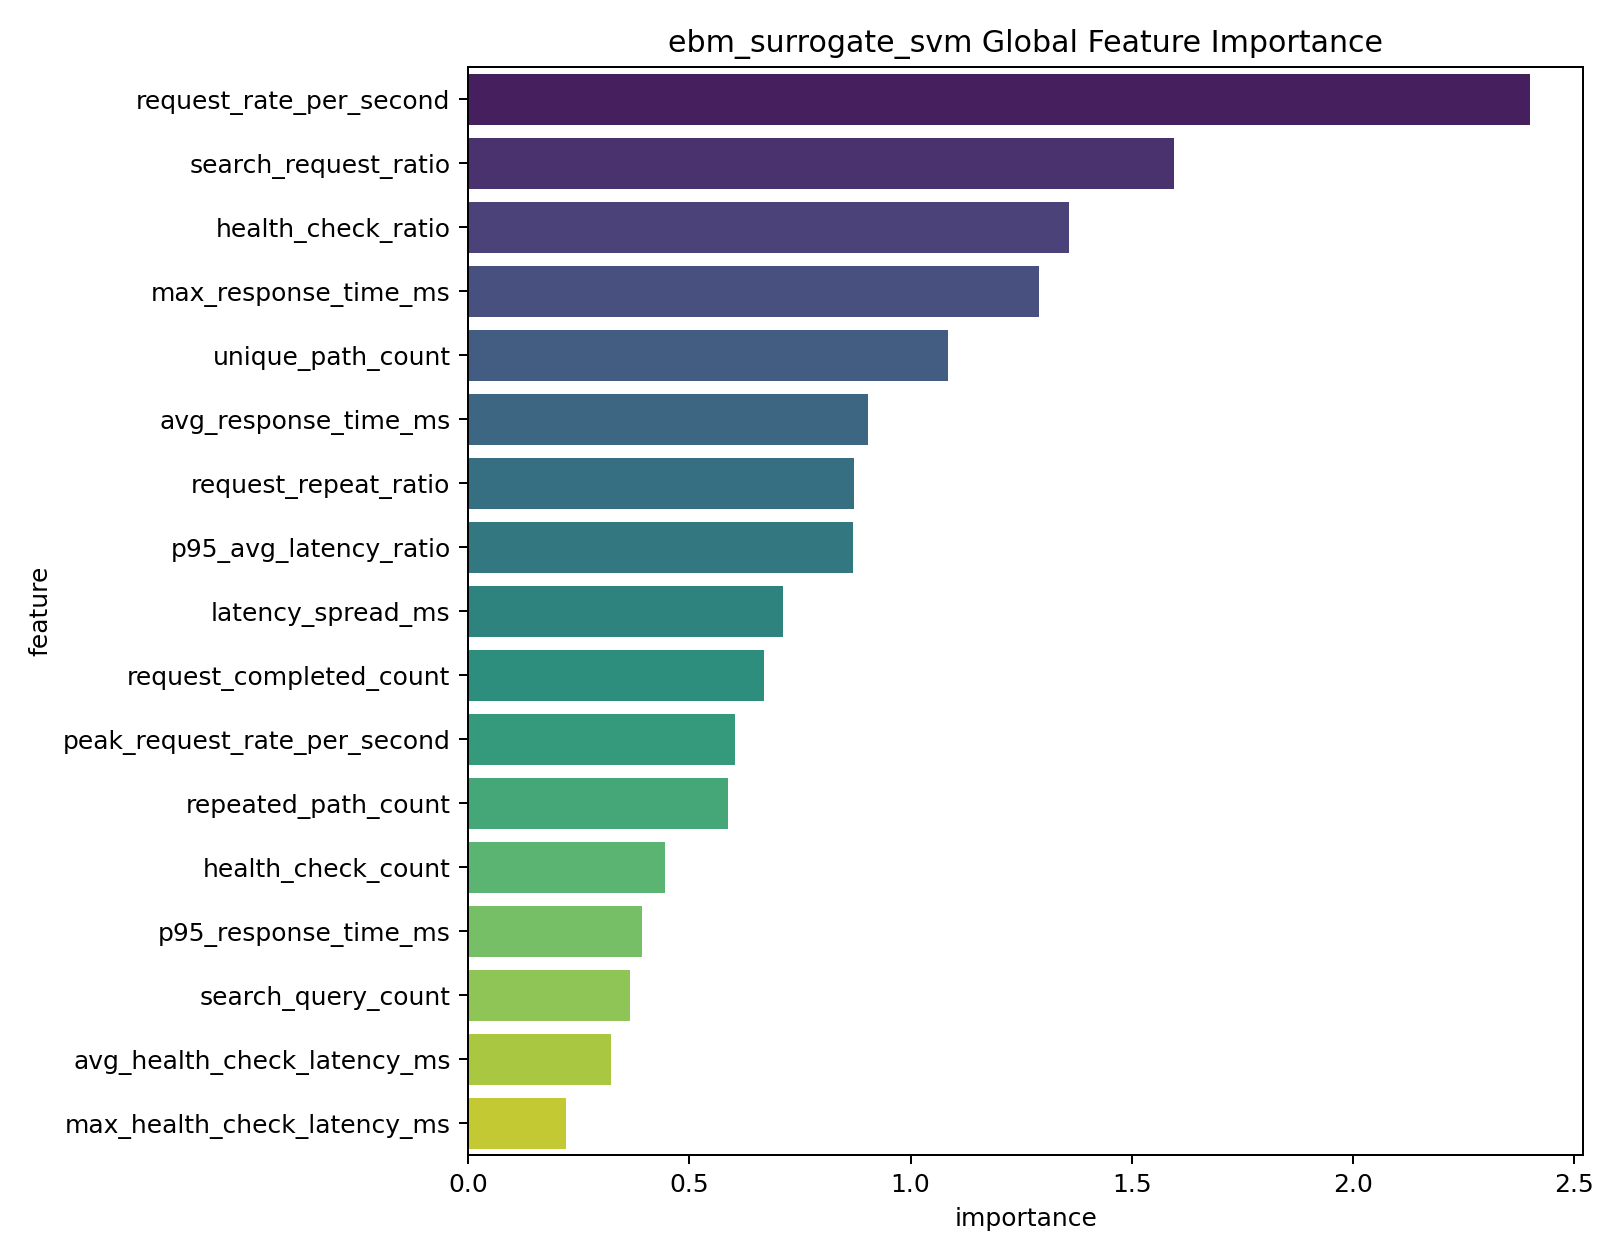

Source data for this figure (header and first rows):
feature, importance
request_rate_per_second, 2.4
search_request_ratio, 1.596
health_check_ratio, 1.358
max_response_time_ms, 1.291
unique_path_count, 1.086
avg_response_time_ms, 0.9031
request_repeat_ratio, 0.8725
p95_avg_latency_ratio, 0.8696
latency_spread_ms, 0.7123
request_completed_count, 0.6698
peak_request_rate_per_second, 0.6025
repeated_path_count, 0.5885
health_check_count, 0.4443
p95_response_time_ms, 0.3924
search_query_count, 0.3658
avg_health_check_latency_ms, 0.3221
max_health_check_latency_ms, 0.2219
